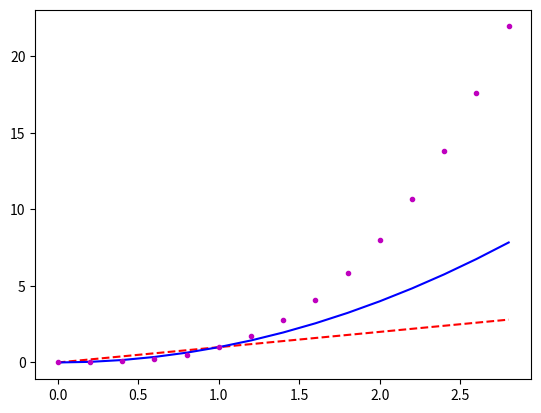

Reproduce this figure in Python.
import numpy as np
import pandas as pd
import seaborn as sns; 
#%matplotlib inlinep
import matplotlib.pyplot as plt
a = np.random.randn(30, 2)
a.round(2)
df = pd.DataFrame(a)                          #通过ndarray来构建DataFrame
df.columns = ['Data1', 'Data2']
dates = pd.date_range('2017-1-1', periods = len(a), freq='D')         #时间日期的生成；
df.index = dates
df.head()
#df.plot(figsize= (8, 6), title  = 'Random numbers')
#df['Data2'].plot(figsize = (8,5), ylim = [df['Data2'].min() * 1.2, df['Data2'].max() * 1.2])       #ylim：y轴范围
#df[['Data1','Data2']].plot(subplots=True,figsize = (8, 6));     #子图；
#df.hist(figsize = (9,4), bins = 50)             #直方图；bins：柱的宽度
#df.plot(x = 'Data1',y = 'Data2', kind='scatter',figsize = (8,6), title = 'Scatter plot')         #散点图；画出股价相关性；kind
#df.plot(style=['o', 'b--'],figsize = (8,6))           #颜色和样式都可以个性化修改；
#df.plot(grid=True, figsize=(10, 5),secondary_y = 'Data2', style = '--')          # 解决方案：,secondary_y='Data2'
#df[(df.Data1 > 0.5) & (df.Data2 < -1)].plot(x='Data1', y='Data2', kind='scatter',title = 'Outlier')   # scatter是plot里面的内置参数；


'''
plt.plot([1,2,3,4],[2,4,6,8],lw = 1.0)
plt.ylabel('Numbers')
plt.xlabel('Numbers')


plt.plot([1,2,3,4],[2,4,6,8], 'r--', linewidth=1.0, label = 'Line',)    #'ro',plt.ylim(0,10)
plt.ylabel('Numbers')
plt.legend()     #显示图例一要加的；
plt.ylim(0,10)
'''
t = np.arange(0, 3, 0.2) 
 
plt.plot(t, t, 'r--',
         t, t ** 2, 'b', 
         t, t ** 3, 'm .')

plt.show()